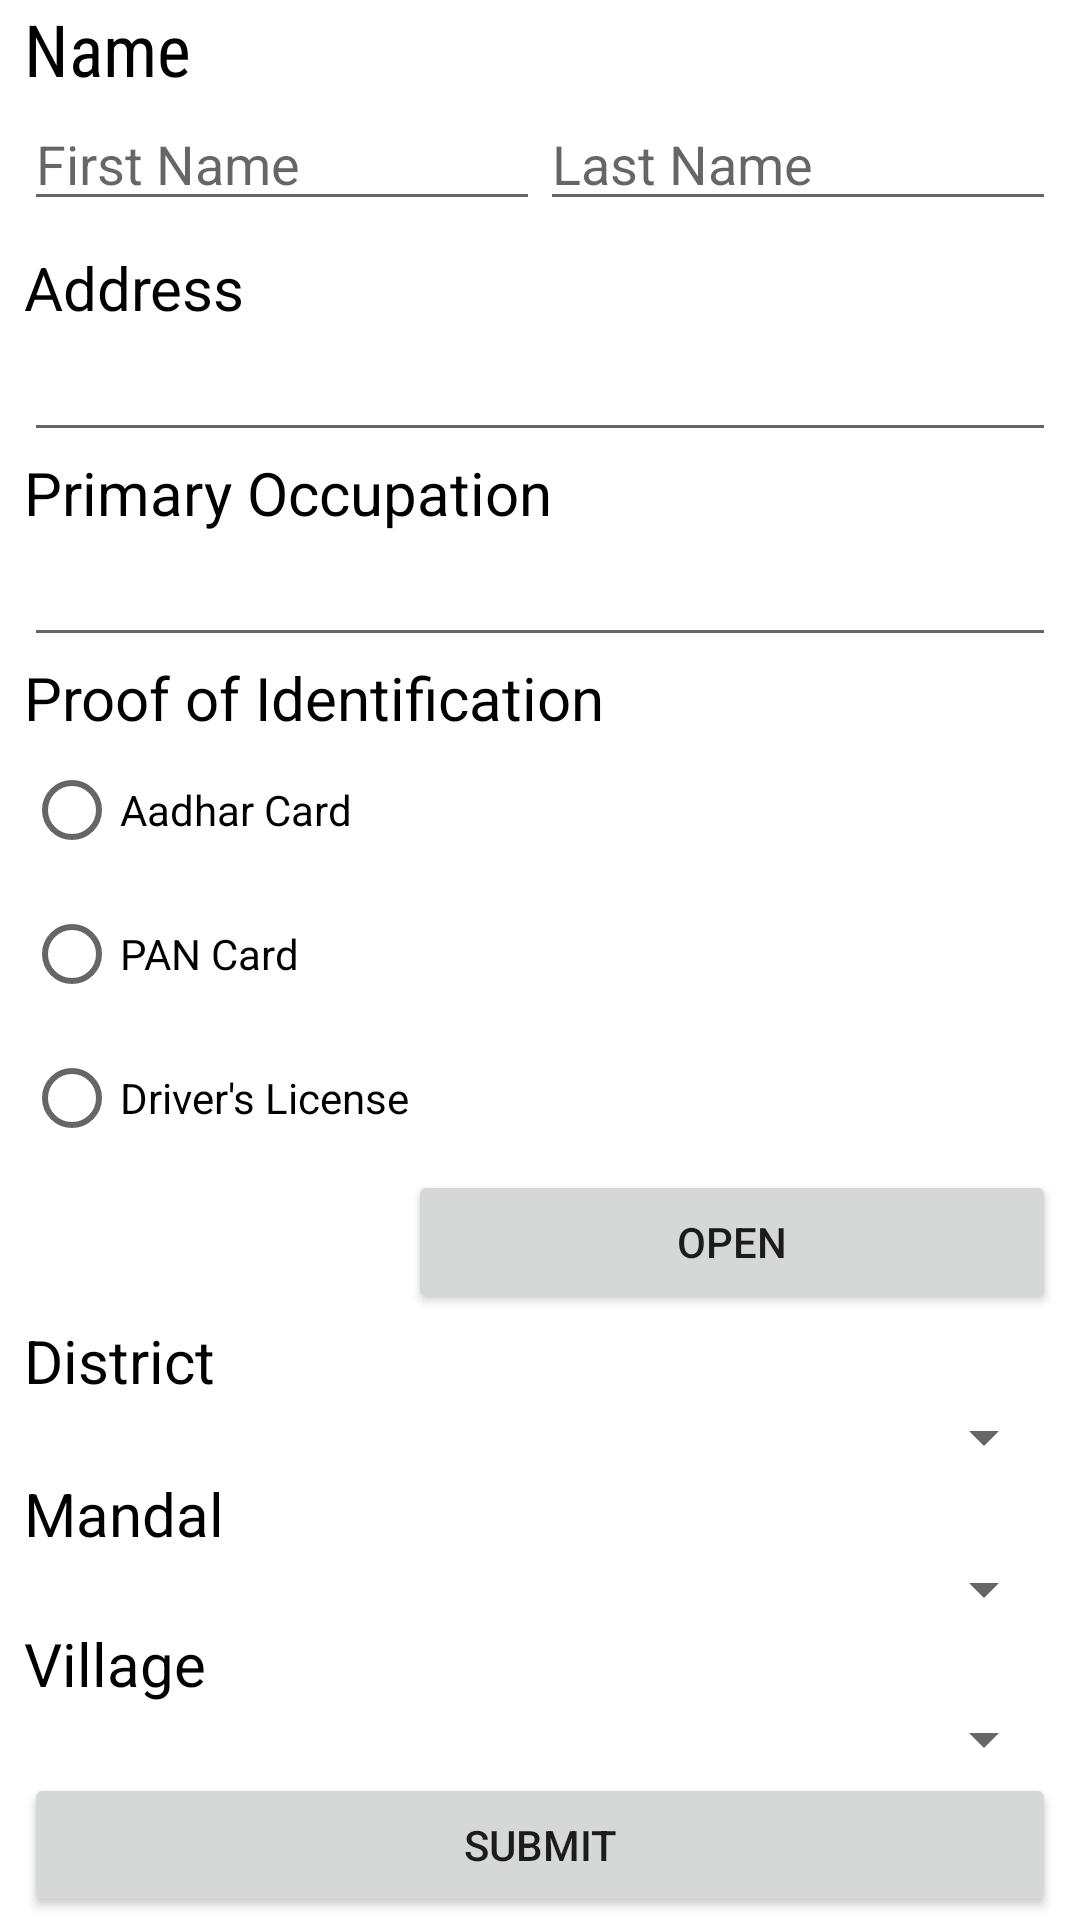

Android layout source for this screen:
<!-- AndroidManifest.xml: application theme Theme.FarmersAppNIC -->
<!-- res/layout/sign_up_page_2.xml -->
<?xml version="1.0" encoding="utf-8"?>
<androidx.constraintlayout.widget.ConstraintLayout xmlns:android="http://schemas.android.com/apk/res/android"
    xmlns:app="http://schemas.android.com/apk/res-auto"
    xmlns:tools="http://schemas.android.com/tools"
    android:layout_width="match_parent"
    android:layout_height="match_parent"
    android:background="@drawable/download">

    
    
    
    <ScrollView
        android:layout_width="wrap_content"
        android:layout_height="wrap_content"
        tools:ignore="MissingConstraints">

        <LinearLayout
            android:layout_width="match_parent"
            android:layout_height="wrap_content"
            android:layout_marginStart="8dp"
            android:layout_marginEnd="8dp"
            android:orientation="vertical"
            app:layout_constraintBottom_toBottomOf="parent"
            app:layout_constraintEnd_toEndOf="parent"
            app:layout_constraintStart_toStartOf="parent"
            app:layout_constraintTop_toTopOf="parent">

            <TextView
                android:id="@+id/textView"
                android:layout_width="match_parent"
                android:layout_height="wrap_content"
                android:fontFamily="sans-serif-condensed"
                android:text="Name"
                android:textColor="@color/black"
                android:textSize="24sp" />

            <LinearLayout
                android:layout_width="match_parent"
                android:layout_height="50dp"
                android:orientation="horizontal">

                <EditText
                    android:id="@+id/sup_firstName_editText"
                    android:layout_width="wrap_content"
                    android:layout_height="wrap_content"
                    android:layout_weight="1"
                    android:ems="10"
                    android:hint="First Name"
                    android:inputType="textPersonName" />

                <EditText
                    android:id="@+id/sup_lastName_editText"
                    android:layout_width="wrap_content"
                    android:layout_height="wrap_content"
                    android:layout_weight="1"
                    android:ems="10"
                    android:hint="Last Name"
                    android:inputType="textPersonName" />
            </LinearLayout>


            <TextView
                android:id="@+id/textView3"
                android:layout_width="match_parent"
                android:layout_height="wrap_content"
                android:text="Address"
                android:textColor="@color/black"
                android:textSize="20sp" />

            <EditText
                android:id="@+id/address_editText"
                android:layout_width="match_parent"
                android:layout_height="wrap_content"
                android:ems="10"
                android:inputType="textPersonName" />

            <TextView
                android:id="@+id/textView4"
                android:layout_width="match_parent"
                android:layout_height="wrap_content"
                android:text="Primary Occupation"
                android:textColor="@color/black"
                android:textSize="20sp" />

            <EditText
                android:id="@+id/occupation_editText"
                android:layout_width="match_parent"
                android:layout_height="wrap_content"
                android:ems="10"
                android:inputType="textPersonName" />

            <TextView
                android:id="@+id/textView5"
                android:layout_width="match_parent"
                android:layout_height="wrap_content"
                android:text="Proof of Identification"
                android:textColor="@color/black"
                android:textSize="20sp" />


            <RadioGroup
                android:id="@+id/proof_adiogroup"
                android:layout_width="match_parent"
                android:layout_height="wrap_content"
                android:orientation="vertical">


                <RadioButton
                    android:id="@+id/aadhar"
                    android:layout_width="match_parent"
                    android:layout_height="wrap_content"
                    android:text="Aadhar Card" />

                <RadioButton
                    android:id="@+id/pan"
                    android:layout_width="match_parent"
                    android:layout_height="wrap_content"
                    android:text="PAN Card" />

                <RadioButton
                    android:id="@+id/driver_license"
                    android:layout_width="match_parent"
                    android:layout_height="wrap_content"
                    android:text="Driver's License" />

            </RadioGroup>

            <LinearLayout
                android:layout_width="match_parent"
                android:layout_height="50dp"
                android:orientation="horizontal">


                <ImageView
                    android:id="@+id/proof_imageview"
                    android:layout_width="wrap_content"
                    android:layout_height="match_parent"
                    android:layout_gravity="center_horizontal"
                    android:layout_weight="1" />


                <Button
                    android:id="@+id/proof_upload_btn"
                    android:layout_width="wrap_content"
                    android:layout_height="wrap_content"
                    android:layout_weight="1"
                    android:text="OPEN" />

            </LinearLayout>

            <TextView
                android:id="@+id/textView11"
                android:layout_width="match_parent"
                android:layout_height="wrap_content"
                android:text="District"
                android:textColor="@color/black"
                android:textSize="20sp" />

            <Spinner
                android:id="@+id/district_spinner"

                android:layout_width="match_parent"
                android:layout_height="wrap_content" />


            <LinearLayout
                android:layout_width="match_parent"
                android:layout_height="50dp"
                android:layout_weight="1"
                android:orientation="vertical">

                <TextView
                    android:id="@+id/textView13"
                    android:layout_width="match_parent"
                    android:layout_height="wrap_content"
                    android:text="Mandal"
                    android:textColor="@color/black"
                    android:textSize="20sp" />

                <androidx.appcompat.widget.AppCompatSpinner
                    android:id="@+id/mandal_spinner"

                    android:layout_width="match_parent"
                    android:layout_height="wrap_content" />

            </LinearLayout>


            <LinearLayout
                android:layout_width="match_parent"
                android:layout_height="50dp"
                android:layout_weight="1"
                android:orientation="vertical">

                <TextView
                    android:id="@+id/textView12"
                    android:layout_width="match_parent"
                    android:layout_height="wrap_content"
                    android:text="Village"
                    android:textColor="@color/black"
                    android:textSize="20sp" />


                <Spinner
                    android:id="@+id/village_spinner"

                    android:layout_width="match_parent"
                    android:layout_height="wrap_content" />

            </LinearLayout>


            <Button
                android:id="@+id/signup_submit_button"
                android:layout_width="match_parent"
                android:layout_height="wrap_content"
                android:text="Submit" />


        </LinearLayout>
    </ScrollView>
    
</androidx.constraintlayout.widget.ConstraintLayout>
<!-- resources referenced by this layout -->
<resources>
  <style name="Theme.FarmersAppNIC" parent="Theme.MaterialComponents.DayNight.DarkActionBar">
          
          <item name="colorPrimary">@color/purple_500</item>
          <item name="colorPrimaryVariant">@color/purple_700</item>
          <item name="colorOnPrimary">@color/white</item>
          
          <item name="colorSecondary">@color/teal_200</item>
          <item name="colorSecondaryVariant">@color/teal_700</item>
          <item name="colorOnSecondary">@color/black</item>
          
          <item name="android:statusBarColor" tools:targetApi="l">?attr/colorPrimaryVariant</item>
          
      </style>
  <!-- not gathered from this repository: default colours our renderer supplied (Android Studio template values) -->
  <color name="purple_500">#FF6200EE</color>
  <color name="purple_700">#FF3700B3</color>
  <color name="teal_200">#FF03DAC5</color>
  <color name="teal_700">#FF018786</color>
  <color name="black">#FF000000</color>
  <color name="white">#FFFFFFFF</color>
</resources>
